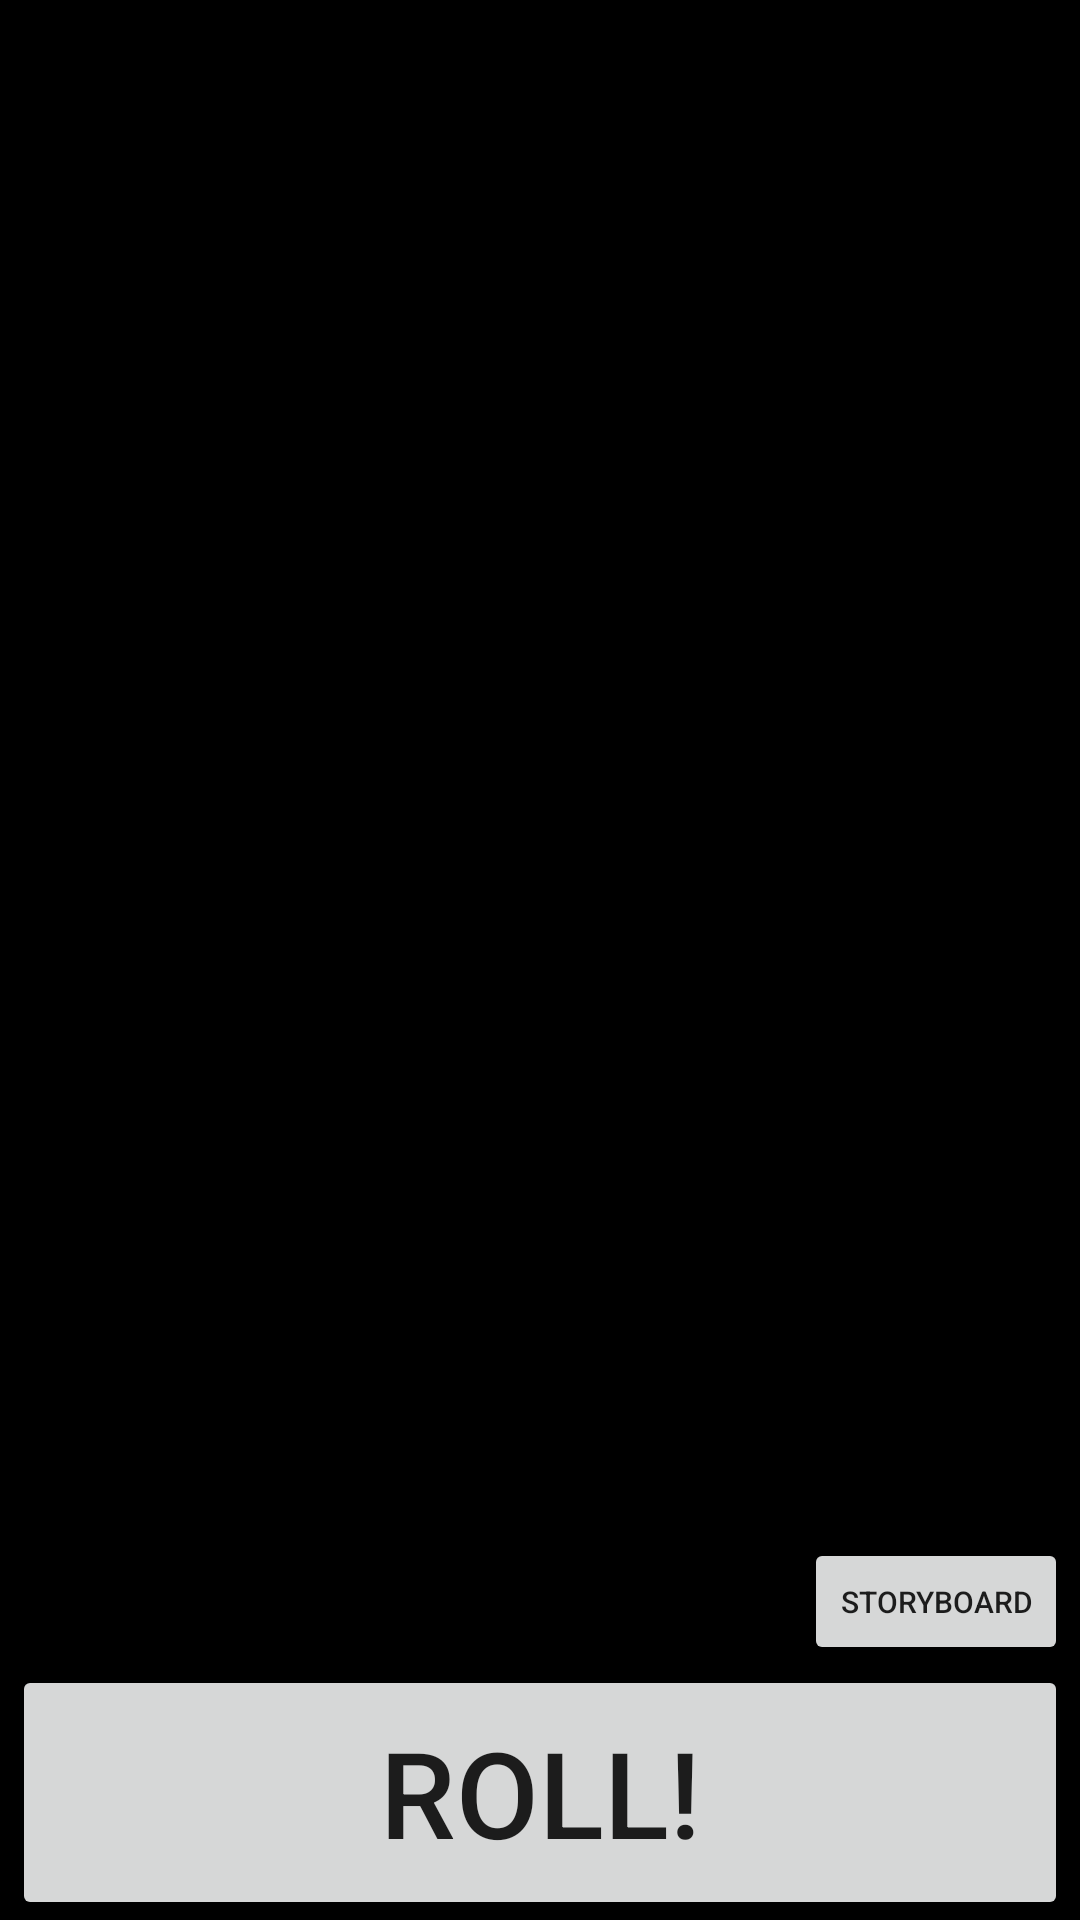

Android layout source for this screen:
<!-- AndroidManifest.xml: application theme Theme.MobileProgrammingProject -->
<!-- res/layout/fragment_play.xml -->
<?xml version="1.0" encoding="utf-8"?>
<androidx.constraintlayout.widget.ConstraintLayout
    xmlns:android="http://schemas.android.com/apk/res/android"
    xmlns:app="http://schemas.android.com/apk/res-auto"
    xmlns:tools="http://schemas.android.com/tools"
    android:fillViewport="true"
    tools:context=".fragments.PlayFragment"
    android:layout_width="match_parent"
    android:layout_height="match_parent">

        <LinearLayout
            android:id="@+id/MainPanel"
            android:layout_width="match_parent"
            android:layout_height="match_parent"
            android:orientation="vertical"
            app:layout_constraintTop_toTopOf="parent"
            app:layout_constraintBottom_toBottomOf="parent"
            app:layout_constraintStart_toStartOf="parent"
            app:layout_constraintEnd_toEndOf="parent"
            android:background="@color/black">

            <TextView
                android:id="@+id/Combo"
                android:layout_width="match_parent"
                android:layout_height="wrap_content"
                android:text=""
                android:textSize="30sp"
                android:layout_weight="1"
                android:gravity="center_vertical"
                android:textColor="#F6E362">

            </TextView>

            <TextView
                android:id="@+id/ComboReader"
                android:layout_width="match_parent"
                android:layout_height="wrap_content"
                android:text=""
                android:textSize="30sp"
                android:layout_weight="1"
                android:gravity="center_vertical"
                android:textColor="#F6E362">

            </TextView>

            <TextView
                android:id="@+id/Score"
                android:layout_width="match_parent"
                android:layout_height="wrap_content"
                android:text=""
                android:textSize="30sp"
                android:layout_weight="1"
                android:gravity="center_vertical"
                android:textColor="#F6E362">

            </TextView>

            <LinearLayout
                android:layout_width="match_parent"
                android:layout_height="0dp"
                android:orientation="vertical"
                android:layout_weight="4">

                <LinearLayout
                    android:id="@+id/dicesRow"
                    android:layout_width="wrap_content"
                    android:layout_height="0dp"
                    android:orientation="horizontal"
                    android:layout_weight="1"
                    tools:ignore="NestedWeights"
                    android:visibility="invisible">

                    <ImageView
                        android:id="@+id/FirstRoll"
                        android:src="@drawable/ic_dice"
                        android:layout_width="0dp"
                        android:layout_height="match_parent"
                        android:layout_weight="1"
                        android:layout_marginEnd="2dp"
                        android:layout_marginStart="4dp"
                        tools:ignore="NestedWeights" />
                    <ImageView
                        android:id="@+id/SecondRoll"
                        android:src="@drawable/ic_dice"
                        android:layout_width="0dp"
                        android:layout_height="match_parent"
                        android:layout_weight="1"
                        android:layout_marginHorizontal="2dp"/>
                    <ImageView
                        android:id="@+id/ThirdRoll"
                        android:src="@drawable/ic_dice"
                        android:layout_width="0dp"
                        android:layout_height="match_parent"
                        android:layout_weight="1"
                        android:layout_marginHorizontal="2dp"/>
                    <ImageView
                        android:id="@+id/FourthRoll"
                        android:src="@drawable/ic_dice"
                        android:layout_width="0dp"
                        android:layout_height="match_parent"
                        android:layout_weight="1"
                        android:layout_marginHorizontal="2dp"/>
                    <ImageView
                        android:id="@+id/FifthRoll"
                        android:src="@drawable/ic_dice"
                        android:layout_width="0dp"
                        android:layout_height="match_parent"
                        android:layout_weight="1"
                        android:layout_marginStart="2dp"
                        android:layout_marginEnd="4dp"/>

                </LinearLayout>

                <Button
                    android:id="@+id/seeResults"
                    android:text="storyboard"
                    android:textSize="10sp"
                    android:layout_width="wrap_content"
                    android:layout_height="0dp"
                    android:layout_gravity="end"
                    android:layout_marginHorizontal="4dp"
                    android:layout_weight="0.25"
                    tools:ignore="SmallSp" />

                <Button
                    android:id="@+id/RollerAndChecker"
                    android:text="@string/Roll"
                    android:textSize="40sp"
                    android:layout_width="match_parent"
                    android:layout_height="0dp"
                    android:layout_gravity="center_horizontal"
                    android:layout_marginHorizontal="4dp"
                    android:layout_weight="0.5"/>

            </LinearLayout>

        </LinearLayout>

</androidx.constraintlayout.widget.ConstraintLayout>
<!-- resources referenced by this layout -->
<resources>
  <color name="black">#FF000000</color>
  <string name="Roll">Roll!</string>
  <style name="Theme.MobileProgrammingProject" parent="Theme.MaterialComponents.DayNight.NoActionBar">
          
          <item name="colorPrimary">@android:color/holo_blue_light</item>
          <item name="colorPrimaryVariant">@color/purple_700</item>
          <item name="colorOnPrimary">@color/white</item>
          
          <item name="colorSecondary">@color/teal_200</item>
          <item name="colorSecondaryVariant">@color/teal_700</item>
          <item name="colorOnSecondary">@color/black</item>
          
          <item name="android:statusBarColor" tools:targetApi="l">?attr/colorPrimaryVariant</item>
          
  
          
          <item name="windowNoTitle">true</item>
          <item name="windowActionBar">false</item>
          <item name="android:windowFullscreen">true</item>
          <item name="android:windowContentOverlay">@null</item>
      </style>
  <color name="purple_700">#FF3700B3</color>
  <color name="white">#FFFFFFFF</color>
  <color name="teal_200">#FF03DAC5</color>
  <color name="teal_700">#FF018786</color>
</resources>
